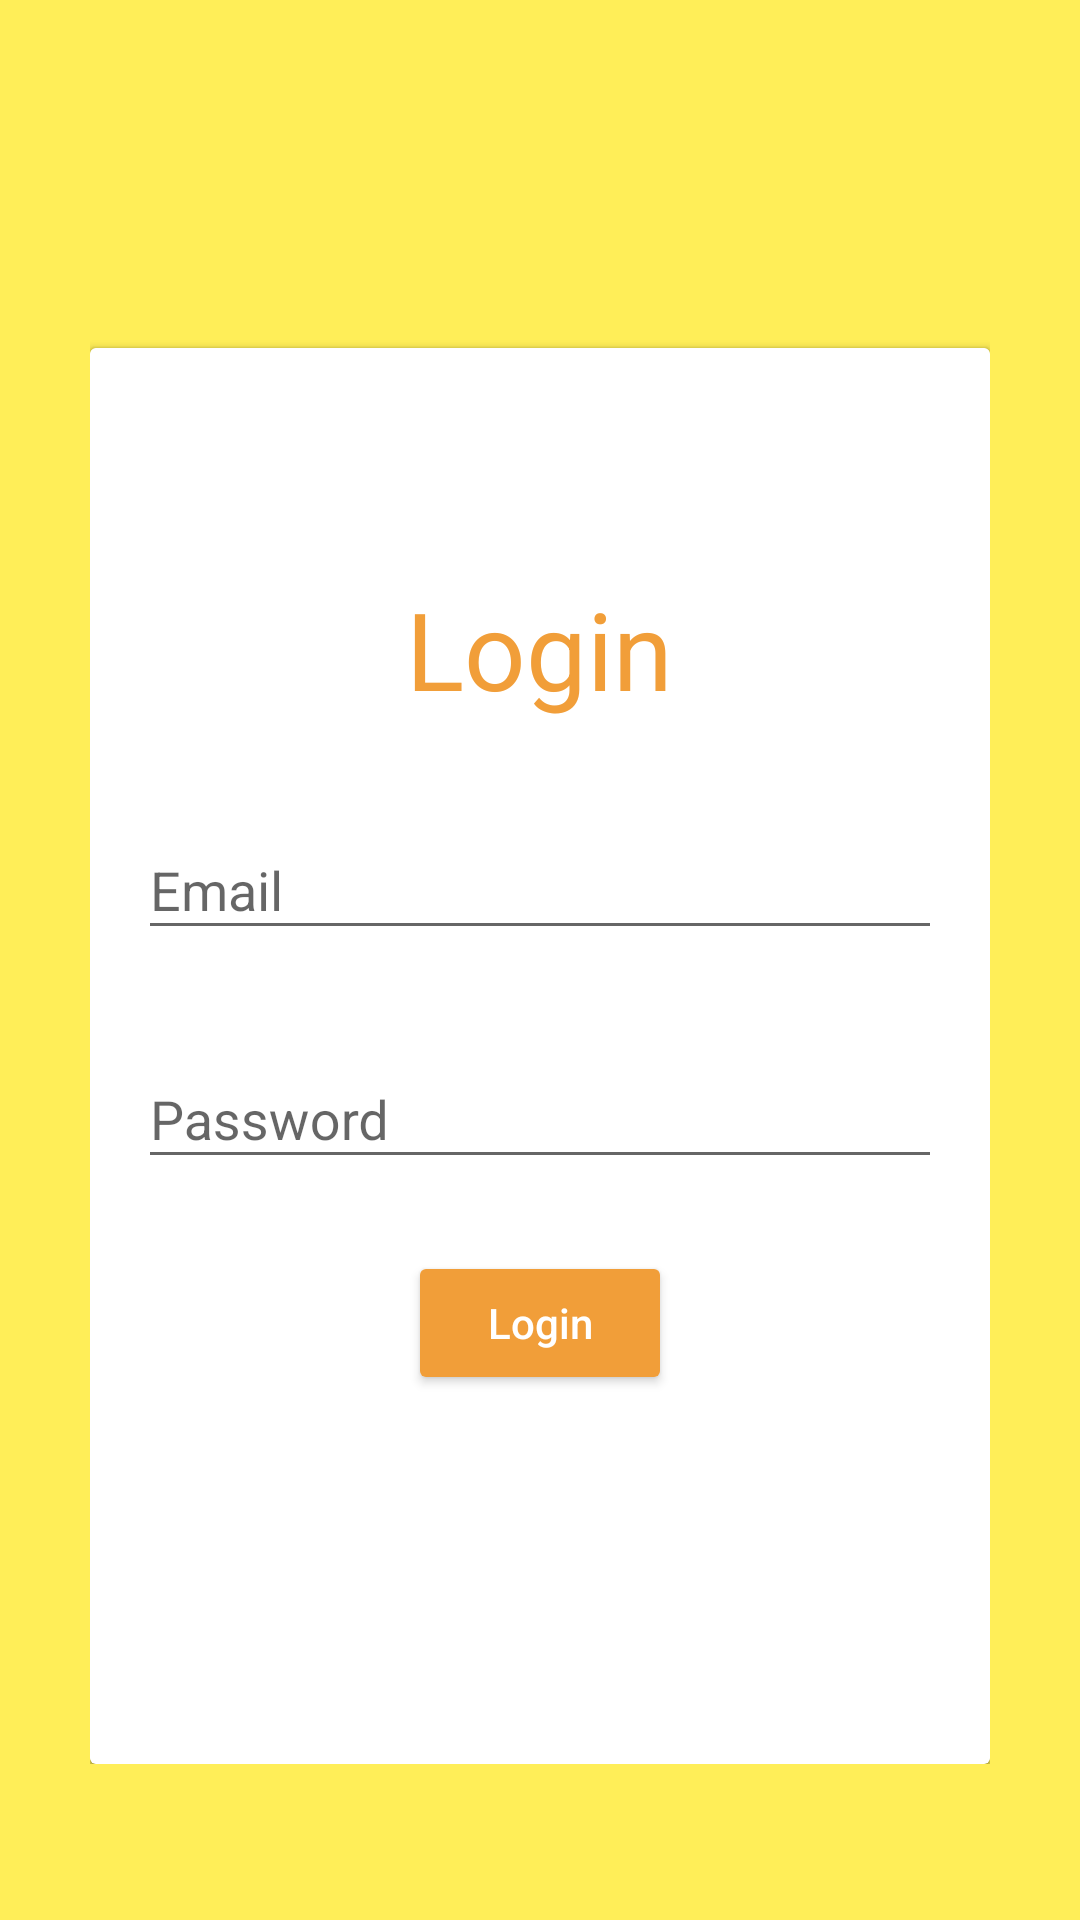

Produce the Android XML layout that renders to this screen, including the resource entries it uses.
<!-- AndroidManifest.xml: activity theme LoginSignUpTheme -->
<!-- res/layout/activity_login.xml -->
<?xml version="1.0" encoding="utf-8"?>
<FrameLayout
    xmlns:tools="http://schemas.android.com/tools"
    xmlns:android="http://schemas.android.com/apk/res/android"
    android:layout_width="match_parent"
    android:layout_height="match_parent"
    android:background="@color/colorPrimary">



    <FrameLayout
        android:layout_width="wrap_content"
        android:layout_height="wrap_content"
        android:layout_gravity="center">

        <include
            android:id="@+id/signup_card"
            layout="@layout/sign_up_card" />

    </FrameLayout>
    <FrameLayout
        android:layout_width="wrap_content"
        android:layout_height="wrap_content"
        android:layout_gravity="center">

        <include
            android:id="@+id/login_card"
            layout="@layout/login_card" />

    </FrameLayout>

</FrameLayout>
<!-- res/layout/sign_up_card.xml (included above) -->
<?xml version="1.0" encoding="utf-8"?>
<android.support.v7.widget.CardView xmlns:android="http://schemas.android.com/apk/res/android"
    style="@style/LoginScreenCard"
    android:visibility="visible">

    <RelativeLayout
        android:layout_width="match_parent"
        android:layout_height="match_parent">

        <TextView
            android:id="@+id/signUpLabel"
            style="@style/LoginScreenTextView.SignUp"
            android:layout_width="wrap_content"
            android:layout_height="wrap_content"
            android:text="@string/sign_up" />

        <android.support.design.widget.TextInputLayout
            android:id="@+id/signUpUserNameLayout"
            style="@style/SignUpTextLayout"
            android:layout_width="match_parent"
            android:layout_height="wrap_content"
            android:layout_below="@+id/signUpLabel">

            <android.support.design.widget.TextInputEditText
                android:id="@+id/signUpUserNameEditText"
                style="@style/LoginEditText"
                android:layout_width="match_parent"
                android:layout_height="wrap_content"
                android:hint="@string/name" />
        </android.support.design.widget.TextInputLayout>

        <android.support.design.widget.TextInputLayout
            android:id="@+id/signUpEmailLayout"
            style="@style/SignUpTextLayout"
            android:layout_width="match_parent"
            android:layout_height="wrap_content"
            android:layout_below="@id/signUpUserNameLayout">

            <android.support.design.widget.TextInputEditText
                android:id="@+id/signUpEmailEditText"
                style="@style/LoginEditText.Email"
                android:layout_width="match_parent"
                android:layout_height="wrap_content" />
        </android.support.design.widget.TextInputLayout>

        <android.support.design.widget.TextInputLayout
            android:id="@+id/signUpPasswordLayout"
            style="@style/SignUpTextLayout"
            android:layout_width="match_parent"
            android:layout_height="wrap_content"
            android:layout_below="@id/signUpEmailLayout">

            <android.support.design.widget.TextInputEditText
                android:id="@+id/signUpPasswordEditText"
                style="@style/LoginEditText.Password"
                android:layout_width="match_parent"
                android:layout_height="wrap_content" />
        </android.support.design.widget.TextInputLayout>

        <android.support.design.widget.TextInputLayout
            android:id="@+id/signUpReTypeLayout"
            style="@style/SignUpTextLayout"
            android:layout_width="match_parent"
            android:layout_height="wrap_content"
            android:layout_below="@id/signUpPasswordLayout">

            <android.support.design.widget.TextInputEditText
                android:id="@+id/signUpReTypeEditText"
                style="@style/LoginEditText.Password"
                android:layout_width="match_parent"
                android:layout_height="wrap_content"
                android:hint="@string/re_password" />
        </android.support.design.widget.TextInputLayout>

        <android.support.v7.widget.AppCompatButton
            android:id="@+id/signUpRegister"
            style="@style/SignUpButton.Register"
            android:layout_width="wrap_content"
            android:layout_height="wrap_content"
            android:layout_below="@id/signUpReTypeLayout" />

        <android.support.v7.widget.AppCompatButton
            style="@style/SignUpButton.Login"
            android:layout_width="wrap_content"
            android:layout_height="wrap_content"
            android:layout_below="@id/signUpReTypeLayout" />
    </RelativeLayout>
</android.support.v7.widget.CardView>
<!-- res/layout/login_card.xml (included above) -->
<?xml version="1.0" encoding="utf-8"?>
<android.support.v7.widget.CardView xmlns:android="http://schemas.android.com/apk/res/android"
    style="@style/LoginScreenCard">

    <RelativeLayout
        android:layout_width="match_parent"
        android:layout_height="match_parent">

        <TextView
            android:id="@+id/loginLabel"
            style="@style/LoginScreenTextView.Login"
            android:layout_width="wrap_content"
            android:layout_height="wrap_content"
            android:text="@string/login_text" />

        <android.support.design.widget.TextInputLayout
            android:id="@+id/loginEmailLayout"
            style="@style/LoginTextLayout"
            android:layout_width="match_parent"
            android:layout_height="wrap_content"
            android:layout_below="@id/loginLabel">

            <android.support.design.widget.TextInputEditText
                android:id="@+id/loginEmailEditText"
                style="@style/LoginEditText.Email"
                android:layout_width="match_parent"
                android:layout_height="wrap_content" />
        </android.support.design.widget.TextInputLayout>

        <android.support.design.widget.TextInputLayout
            android:id="@+id/loginPasswordLayout"
            style="@style/LoginTextLayout"
            android:layout_width="match_parent"
            android:layout_height="wrap_content"
            android:layout_below="@id/loginEmailLayout">

            <android.support.design.widget.TextInputEditText
                android:id="@+id/loginPasswordEditText"
                style="@style/LoginEditText.Password"
                android:layout_width="match_parent"
                android:layout_height="wrap_content" />
        </android.support.design.widget.TextInputLayout>

        <android.support.v7.widget.AppCompatButton
            android:id="@+id/loginButton"
            style="@style/LoginButton.Login"
            android:layout_width="wrap_content"
            android:layout_height="wrap_content"
            android:layout_below="@id/loginPasswordLayout" />

    </RelativeLayout>
</android.support.v7.widget.CardView>
<!-- resources referenced by this layout -->
<resources>
  <color name="colorPrimary">#FFEE58</color>
  <string name="login_text">Login</string>
  <string name="name">Name</string>
  <string name="re_password">Re-enter Password</string>
  <string name="sign_up">Sign up</string>
  <style name="LoginButton.Login">
          <item name="android:layout_marginTop">24dp</item>
          <item name="android:layout_centerHorizontal">true</item>
          <item name="android:text">@string/login_text</item>
      </style>
  <style name="LoginEditText" parent="Widget.AppCompat.EditText">
          <item name="android:layout_marginLeft">16dp</item>
          <item name="android:layout_marginRight">16dp</item>
      </style>
  <style name="LoginEditText.Email">
          <item name="android:inputType">textEmailAddress</item>
          <item name="android:hint">@string/email</item>
      </style>
  <style name="LoginEditText.Password">
          <item name="android:inputType">textPassword</item>
          <item name="android:hint">@string/password</item>
      </style>
  <style name="LoginScreenCard">
          <item name="android:layout_width">@dimen/login_card_width</item>
          <item name="android:layout_height">@dimen/login_card_height</item>
          <item name="android:layout_centerInParent">true</item>
      </style>
  <style name="LoginScreenTextView.Login">
          <item name="android:layout_marginTop">76dp</item>
      </style>
  <style name="LoginScreenTextView.SignUp">
          <item name="android:layout_marginTop">36dp</item>
      </style>
  <style name="LoginTextLayout" parent="Widget.Design.TextInputLayout">
          <item name="android:layout_marginTop">32dp</item>
      </style>
  <style name="SignUpButton.Login">
          <item name="android:layout_marginRight">48dp</item>
          <item name="android:layout_alignParentRight">true</item>
          <item name="android:text">@string/login_text</item>
      </style>
  <style name="SignUpButton.Register">
          <item name="android:layout_centerHorizontal">true</item>
          <item name="android:text">@string/register</item>
      </style>
  <style name="SignUpTextLayout" parent="Widget.Design.TextInputLayout">
          <item name="android:layout_marginTop">4dp</item>
      </style>
  <style name="LoginSignUpTheme" parent="AppIntroTheme">
          <item name="colorPrimaryDark">@color/colorPrimaryDark</item>
      </style>
  <string name="email">Email</string>
  <string name="password">Password</string>
  <dimen name="login_card_width">300dp</dimen>
  <dimen name="login_card_height">472dp</dimen>
  <string name="register">Register</string>
  <style name="AppIntroTheme" parent="Theme.AppCompat.Light.NoActionBar">
          
          <item name="colorPrimary">@color/colorPrimary</item>
          <item name="colorPrimaryDark">@android:color/black</item>
          <item name="colorAccent">@color/colorAccent</item>
      </style>
  <color name="colorPrimaryDark">#FDD835</color>
  <color name="colorAccent">#F19E39</color>
</resources>
